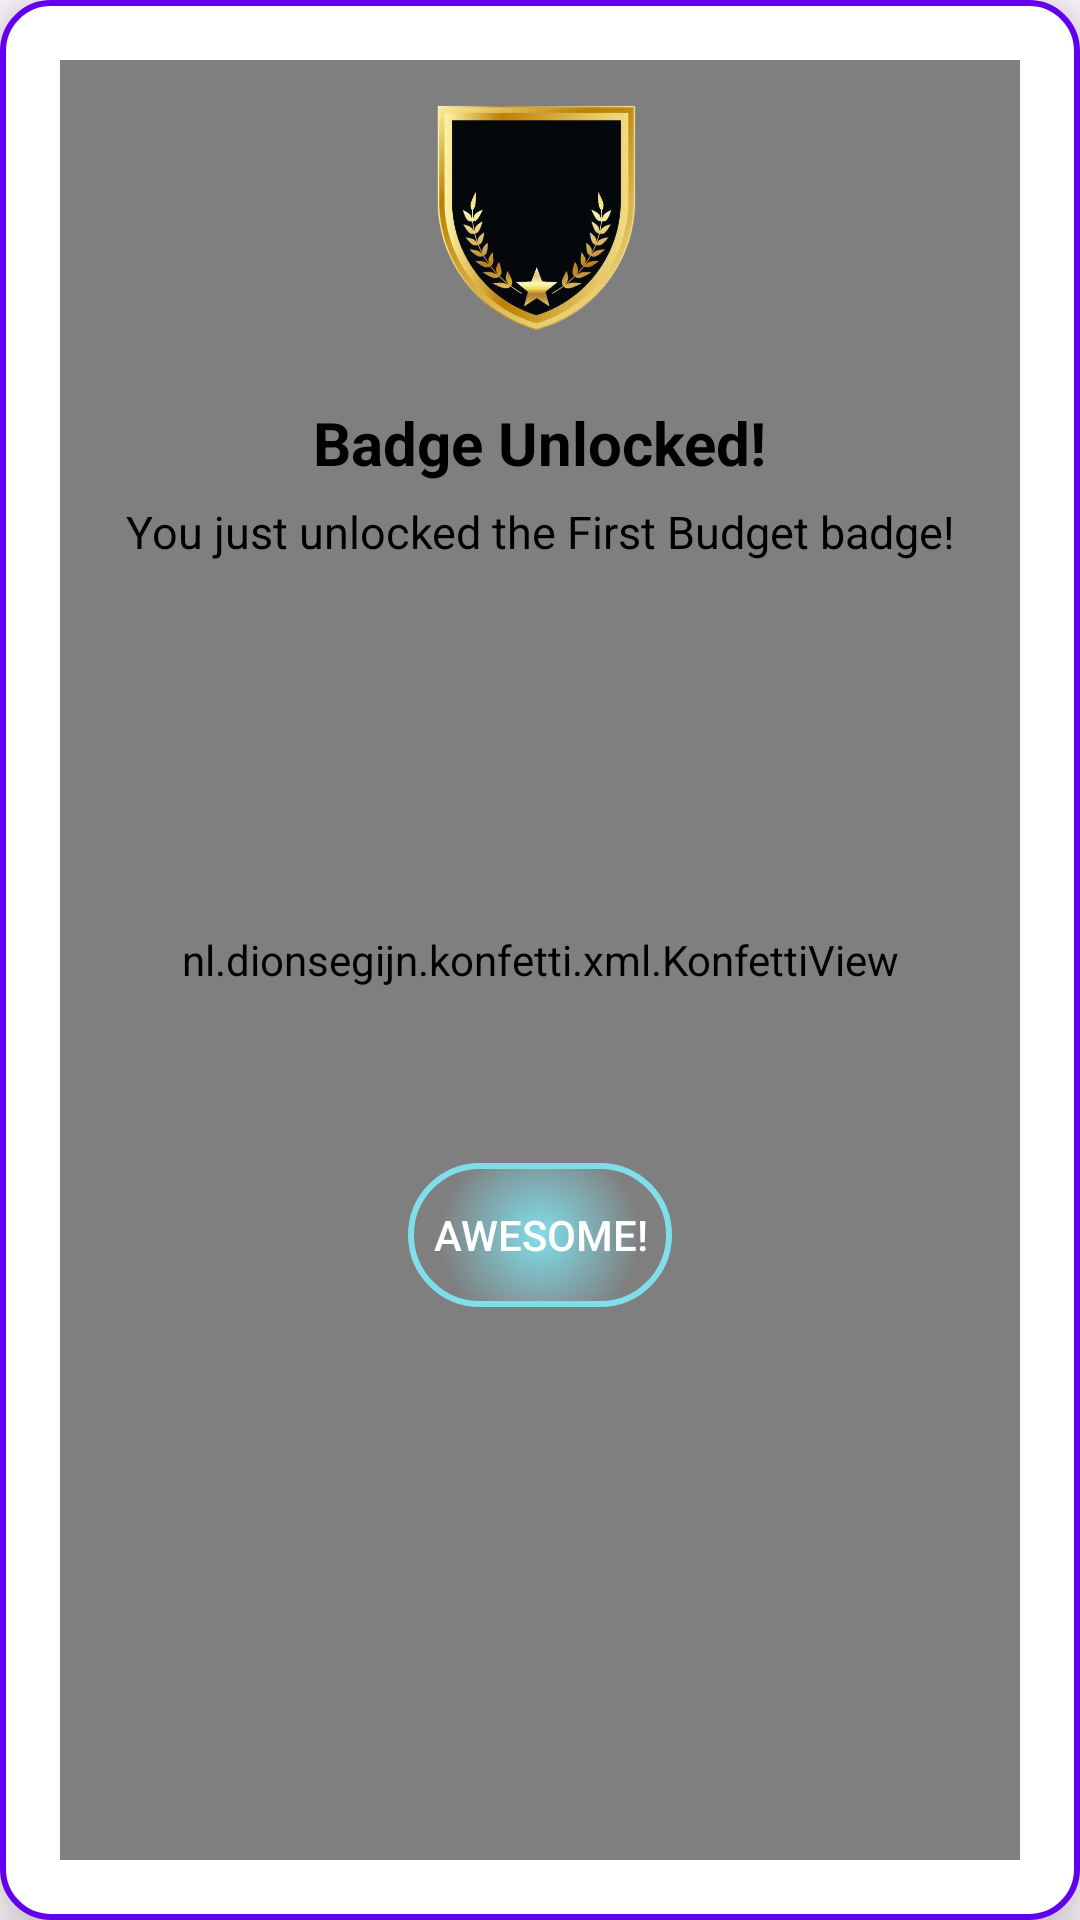

Reconstruct the res/layout file that produces this screen, plus the resources it refers to.
<!-- AndroidManifest.xml: application theme Theme.Flourish -->
<!-- res/layout/popup_badge_unlocked.xml -->
<?xml version="1.0" encoding="utf-8"?>
<androidx.constraintlayout.widget.ConstraintLayout
    xmlns:android="http://schemas.android.com/apk/res/android"
    xmlns:app="http://schemas.android.com/apk/res-auto"
    android:layout_width="340dp"
    android:layout_height="wrap_content"
    android:background="@drawable/popup_background"
    android:padding="20dp"
    android:elevation="12dp">

    
    <nl.dionsegijn.konfetti.xml.KonfettiView
        android:id="@+id/konfettiView"
        android:layout_width="0dp"
        android:layout_height="0dp"
        app:layout_constraintTop_toTopOf="parent"
        app:layout_constraintBottom_toBottomOf="parent"
        app:layout_constraintStart_toStartOf="parent"
        app:layout_constraintEnd_toEndOf="parent" />

    
    <FrameLayout
        android:id="@+id/badge_glow_wrapper"
        android:layout_width="wrap_content"
        android:layout_height="wrap_content"
        app:layout_constraintTop_toTopOf="parent"
        app:layout_constraintStart_toStartOf="parent"
        app:layout_constraintEnd_toEndOf="parent">

        <ImageView
            android:id="@+id/badge_glow"
            android:layout_width="120dp"
            android:layout_height="120dp"
            android:src="@drawable/glow_effect"
            android:visibility="gone"
            android:scaleType="centerInside"
            android:contentDescription="Glow" />

        <ImageView
            android:id="@+id/badge_icon"
            android:layout_width="100dp"
            android:layout_height="100dp"
            android:src="@drawable/ic_badge_default"
            android:scaleType="centerInside"
            android:contentDescription="Badge Icon" />
    </FrameLayout>

    <TextView
        android:id="@+id/badge_title"
        android:layout_width="wrap_content"
        android:layout_height="wrap_content"
        android:text="Badge Unlocked!"
        android:textSize="20sp"
        android:textStyle="bold"
        android:textColor="@android:color/black"
        android:layout_marginTop="14dp"
        app:layout_constraintTop_toBottomOf="@id/badge_glow_wrapper"
        app:layout_constraintStart_toStartOf="parent"
        app:layout_constraintEnd_toEndOf="parent" />

    <TextView
        android:id="@+id/badge_description"
        android:layout_width="0dp"
        android:layout_height="wrap_content"
        android:text="You just unlocked the First Budget badge!"
        android:textSize="15sp"
        android:textColor="@android:color/black"
        android:textAlignment="center"
        android:layout_marginTop="6dp"
        app:layout_constraintTop_toBottomOf="@id/badge_title"
        app:layout_constraintStart_toStartOf="parent"
        app:layout_constraintEnd_toEndOf="parent" />

    <Button
        android:id="@+id/btn_close"
        android:layout_width="wrap_content"
        android:layout_height="wrap_content"
        android:text="Awesome!"
        android:textColor="@android:color/white"
        android:background="@drawable/glow_button"
        android:layout_marginTop="16dp"
        app:layout_constraintTop_toBottomOf="@id/badge_description"
        app:layout_constraintBottom_toBottomOf="parent"
        app:layout_constraintStart_toStartOf="parent"
        app:layout_constraintEnd_toEndOf="parent" />

</androidx.constraintlayout.widget.ConstraintLayout>
<!-- resources referenced by this layout -->
<resources>
  <!-- drawable glow_button (drawable) -->
  <selector xmlns:android="http://schemas.android.com/apk/res/android">
      <item android:state_pressed="true">
          <shape android:shape="rectangle">
              <solid android:color="@color/primary" />
              <corners android:radius="30dp" />
              <stroke android:width="2dp" android:color="@color/glow" />
          </shape>
      </item>
      <item>
          <shape android:shape="rectangle">
              <solid android:color="@color/primary" />
              <corners android:radius="30dp" />
              <stroke android:width="2dp" android:color="@color/glow" />
              <gradient
                  android:type="radial"
                  android:gradientRadius="100"
                  android:centerX="50%"
                  android:centerY="50%"
                  android:startColor="@color/glow"
                  android:endColor="@android:color/transparent" />
          </shape>
      </item>
  </selector>
  <!-- drawable glow_effect (drawable) -->
  <?xml version="1.0" encoding="utf-8"?>
  <layer-list xmlns:android="http://schemas.android.com/apk/res/android">
      <item>
          <shape android:shape="oval">
              <solid android:color="#00FFFFFF" /> 
              <gradient
                  android:type="radial"
                  android:gradientRadius="60dp"
                  android:startColor="#00FFFFFF"
                  android:centerColor="#66FFD700"
                  android:endColor="#00FFFFFF"
                  android:useLevel="false" />
          </shape>
      </item>
  </layer-list>
  <!-- drawable ic_badge_default: png bitmap (drawable, 122211 bytes) -->
  <!-- drawable popup_background (drawable) -->
  <?xml version="1.0" encoding="utf-8"?>
  <shape xmlns:android="http://schemas.android.com/apk/res/android"
      android:shape="rectangle">
      <solid android:color="@android:color/white" />
      <corners android:radius="16dp" />
      <padding
          android:left="12dp"
          android:top="12dp"
          android:right="12dp"
          android:bottom="12dp" />
      <stroke
          android:width="2dp"
          android:color="@color/design_default_color_primary" />
  </shape>
  <style name="Theme.Flourish" parent="Base.Theme.Flourish" />
  <color name="primary">#009688</color>
  <color name="glow">#80DEEA</color>
  <style name="Base.Theme.Flourish" parent="Theme.Material3.DayNight.NoActionBar">
          
          <item name="colorPrimary">@color/turquoise</item>
          <item name="colorPrimaryVariant">@color/darkTeal</item>
          <item name="colorOnPrimary">@color/white</item>
  
          
          <item name="colorSecondary">@color/lightGreen</item>
          <item name="colorSecondaryVariant">@color/teal</item>
          <item name="colorOnSecondary">@color/black</item>
  
          
          <item name="android:statusBarColor">?attr/colorPrimaryVariant</item>
      </style>
  <color name="turquoise">#00C1A4</color>
  <color name="darkTeal">#004d4d</color>
  <color name="white">#FFFFFFFF</color>
  <color name="lightGreen">#B2DFDB</color>
  <color name="teal">#13C8B1</color>
  <color name="black">#FF000000</color>
</resources>
